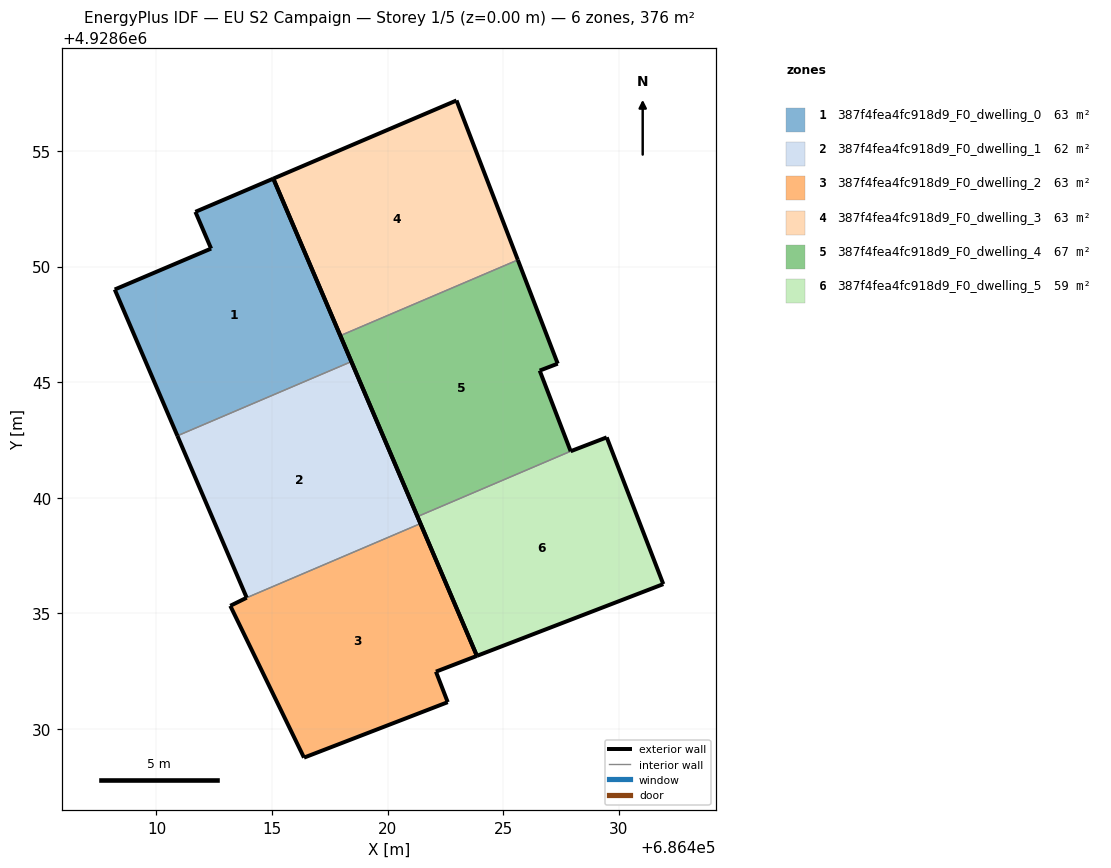
=== STOREY PLAN SPEC (per zone: floor XY polygon, exterior-wall plan segments, windows/doors) ===
zone 1: 387f4fea4fc918d9_F0_dwelling_0  (62.7 m²)
  floor: (686418.44, 4928645.89) (686415.06, 4928653.81) (686411.69, 4928652.37) (686412.36, 4928650.78) (686408.19, 4928649.01) (686410.91, 4928642.68)
  exterior wall: (686411.69, 4928652.37) – (686415.06, 4928653.81)  [3.7 m]
  exterior wall: (686415.06, 4928653.81) – (686418.44, 4928645.89)  [8.6 m]
  exterior wall: (686410.91, 4928642.68) – (686408.19, 4928649.01)  [6.9 m]
  exterior wall: (686408.19, 4928649.01) – (686412.36, 4928650.78)  [4.5 m]
  exterior wall: (686412.36, 4928650.78) – (686411.69, 4928652.37)  [1.7 m]
  interior walls: 1
zone 2: 387f4fea4fc918d9_F0_dwelling_1  (62.3 m²)
  floor: (686421.43, 4928638.88) (686418.44, 4928645.89) (686410.91, 4928642.68) (686413.91, 4928635.67)
  exterior wall: (686413.91, 4928635.67) – (686410.91, 4928642.68)  [7.6 m]
  exterior wall: (686418.44, 4928645.89) – (686421.43, 4928638.88)  [7.6 m]
  interior walls: 2
zone 3: 387f4fea4fc918d9_F0_dwelling_2  (63.1 m²)
  floor: (686422.60, 4928631.15) (686422.09, 4928632.47) (686423.87, 4928633.15) (686421.43, 4928638.88) (686413.91, 4928635.67) (686413.19, 4928635.32) (686416.39, 4928628.75)
  exterior wall: (686413.19, 4928635.32) – (686413.91, 4928635.67)  [0.8 m]
  exterior wall: (686421.43, 4928638.88) – (686423.87, 4928633.15)  [6.2 m]
  exterior wall: (686423.87, 4928633.15) – (686422.09, 4928632.47)  [1.9 m]
  exterior wall: (686422.09, 4928632.47) – (686422.60, 4928631.15)  [1.4 m]
  exterior wall: (686422.60, 4928631.15) – (686416.39, 4928628.75)  [6.7 m]
  exterior wall: (686416.39, 4928628.75) – (686413.19, 4928635.32)  [7.3 m]
  interior walls: 1
zone 4: 387f4fea4fc918d9_F0_dwelling_3  (62.7 m²)
  floor: (686425.64, 4928650.29) (686422.98, 4928657.19) (686415.06, 4928653.81) (686417.96, 4928647.01)
  exterior wall: (686417.96, 4928647.01) – (686415.06, 4928653.81)  [7.4 m]
  exterior wall: (686415.06, 4928653.81) – (686422.98, 4928657.19)  [8.6 m]
  exterior wall: (686422.98, 4928657.19) – (686425.64, 4928650.29)  [7.4 m]
  interior walls: 1
zone 5: 387f4fea4fc918d9_F0_dwelling_4  (66.7 m²)
  floor: (686427.93, 4928642.01) (686426.58, 4928645.50) (686427.36, 4928645.80) (686425.64, 4928650.29) (686417.96, 4928647.01) (686421.30, 4928639.18)
  exterior wall: (686425.64, 4928650.29) – (686427.36, 4928645.80)  [4.8 m]
  exterior wall: (686427.36, 4928645.80) – (686426.58, 4928645.50)  [0.8 m]
  exterior wall: (686426.58, 4928645.50) – (686427.93, 4928642.01)  [3.7 m]
  exterior wall: (686421.30, 4928639.18) – (686417.96, 4928647.01)  [8.5 m]
  interior walls: 2
zone 6: 387f4fea4fc918d9_F0_dwelling_5  (58.7 m²)
  floor: (686431.93, 4928636.26) (686429.48, 4928642.61) (686427.93, 4928642.01) (686421.30, 4928639.18) (686423.87, 4928633.15)
  exterior wall: (686423.87, 4928633.15) – (686421.30, 4928639.18)  [6.6 m]
  exterior wall: (686427.93, 4928642.01) – (686429.48, 4928642.61)  [1.7 m]
  exterior wall: (686429.48, 4928642.61) – (686431.93, 4928636.26)  [6.8 m]
  exterior wall: (686431.93, 4928636.26) – (686423.87, 4928633.15)  [8.6 m]
  interior walls: 1

=== DERIVED (storey summary) ===
Building: EU S2 Campaign
Storey: 1 of 5  (floor level z = 0.00 m)
Storey gross floor area: 376.2 m²
Zones on this storey: 6
  - 387f4fea4fc918d9_F0_dwelling_0: floor 62.7 m²; exterior wall 25.4 m (76.3 m²); WWR 0.0%
  - 387f4fea4fc918d9_F0_dwelling_1: floor 62.3 m²; exterior wall 15.2 m (45.7 m²); WWR 0.0%
  - 387f4fea4fc918d9_F0_dwelling_2: floor 63.1 m²; exterior wall 24.3 m (72.9 m²); WWR 0.0%
  - 387f4fea4fc918d9_F0_dwelling_3: floor 62.7 m²; exterior wall 23.4 m (70.2 m²); WWR 0.0%
  - 387f4fea4fc918d9_F0_dwelling_4: floor 66.7 m²; exterior wall 17.9 m (53.7 m²); WWR 0.0%
  - 387f4fea4fc918d9_F0_dwelling_5: floor 58.7 m²; exterior wall 23.7 m (71.0 m²); WWR 0.0%
Zone adjacency (shared interzone walls):
  - 387f4fea4fc918d9_F0_dwelling_0 ↔ 387f4fea4fc918d9_F0_dwelling_1
  - 387f4fea4fc918d9_F0_dwelling_1 ↔ 387f4fea4fc918d9_F0_dwelling_2
  - 387f4fea4fc918d9_F0_dwelling_3 ↔ 387f4fea4fc918d9_F0_dwelling_4
  - 387f4fea4fc918d9_F0_dwelling_4 ↔ 387f4fea4fc918d9_F0_dwelling_5